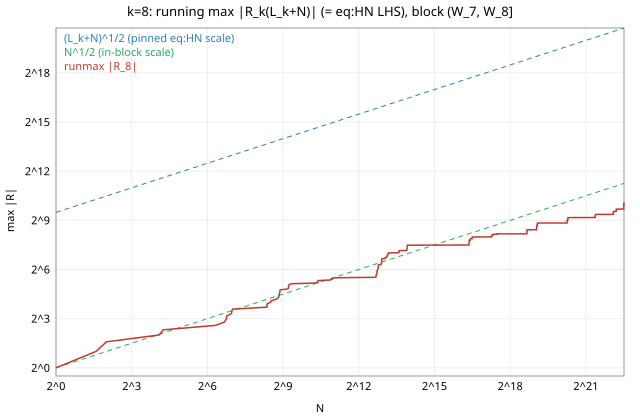

The file beside this chart, header and first rows:
N, R, runmax_absR
4594, 14, 45
9188, -114, 121
13782, -101, 142
18376, -127, 179
22970, -89, 179
27564, -52, 179
32158, -10, 179
36752, 38, 179
41346, 18, 179
45940, 62, 179
50534, -13, 179
55128, 21, 179
59722, 39, 179
64316, -9, 179
68910, -39, 179
73504, -90, 179
78098, -126, 179
82692, -118, 179
87286, -220, 225
91880, -228, 238
96474, -180, 253
101068, -190, 253
105662, -190, 253
110256, -185, 253
114850, -144, 253
119444, -32, 253
124038, 7, 253
128632, 43, 253
133226, 128, 253
137820, 118, 253
142414, 181, 253
147008, 175, 253
151602, 218, 253
156196, 211, 253
160790, 261, 270
165384, 224, 280
169978, 176, 283
174572, 209, 283
179166, 216, 283
183760, 265, 289
188354, 250, 289
192948, 244, 289
197542, 168, 289
202136, 141, 289
206730, 146, 289
211324, 95, 289
215918, 68, 289
220512, 86, 289
225106, 84, 289
229700, 55, 289
234294, 106, 289
238888, 137, 289
243482, 127, 289
248076, 134, 289
252670, 111, 289
257264, 105, 289
261858, 73, 289
266452, 82, 289
271046, 28, 289
275640, 40, 289
... 1,941 more rows
